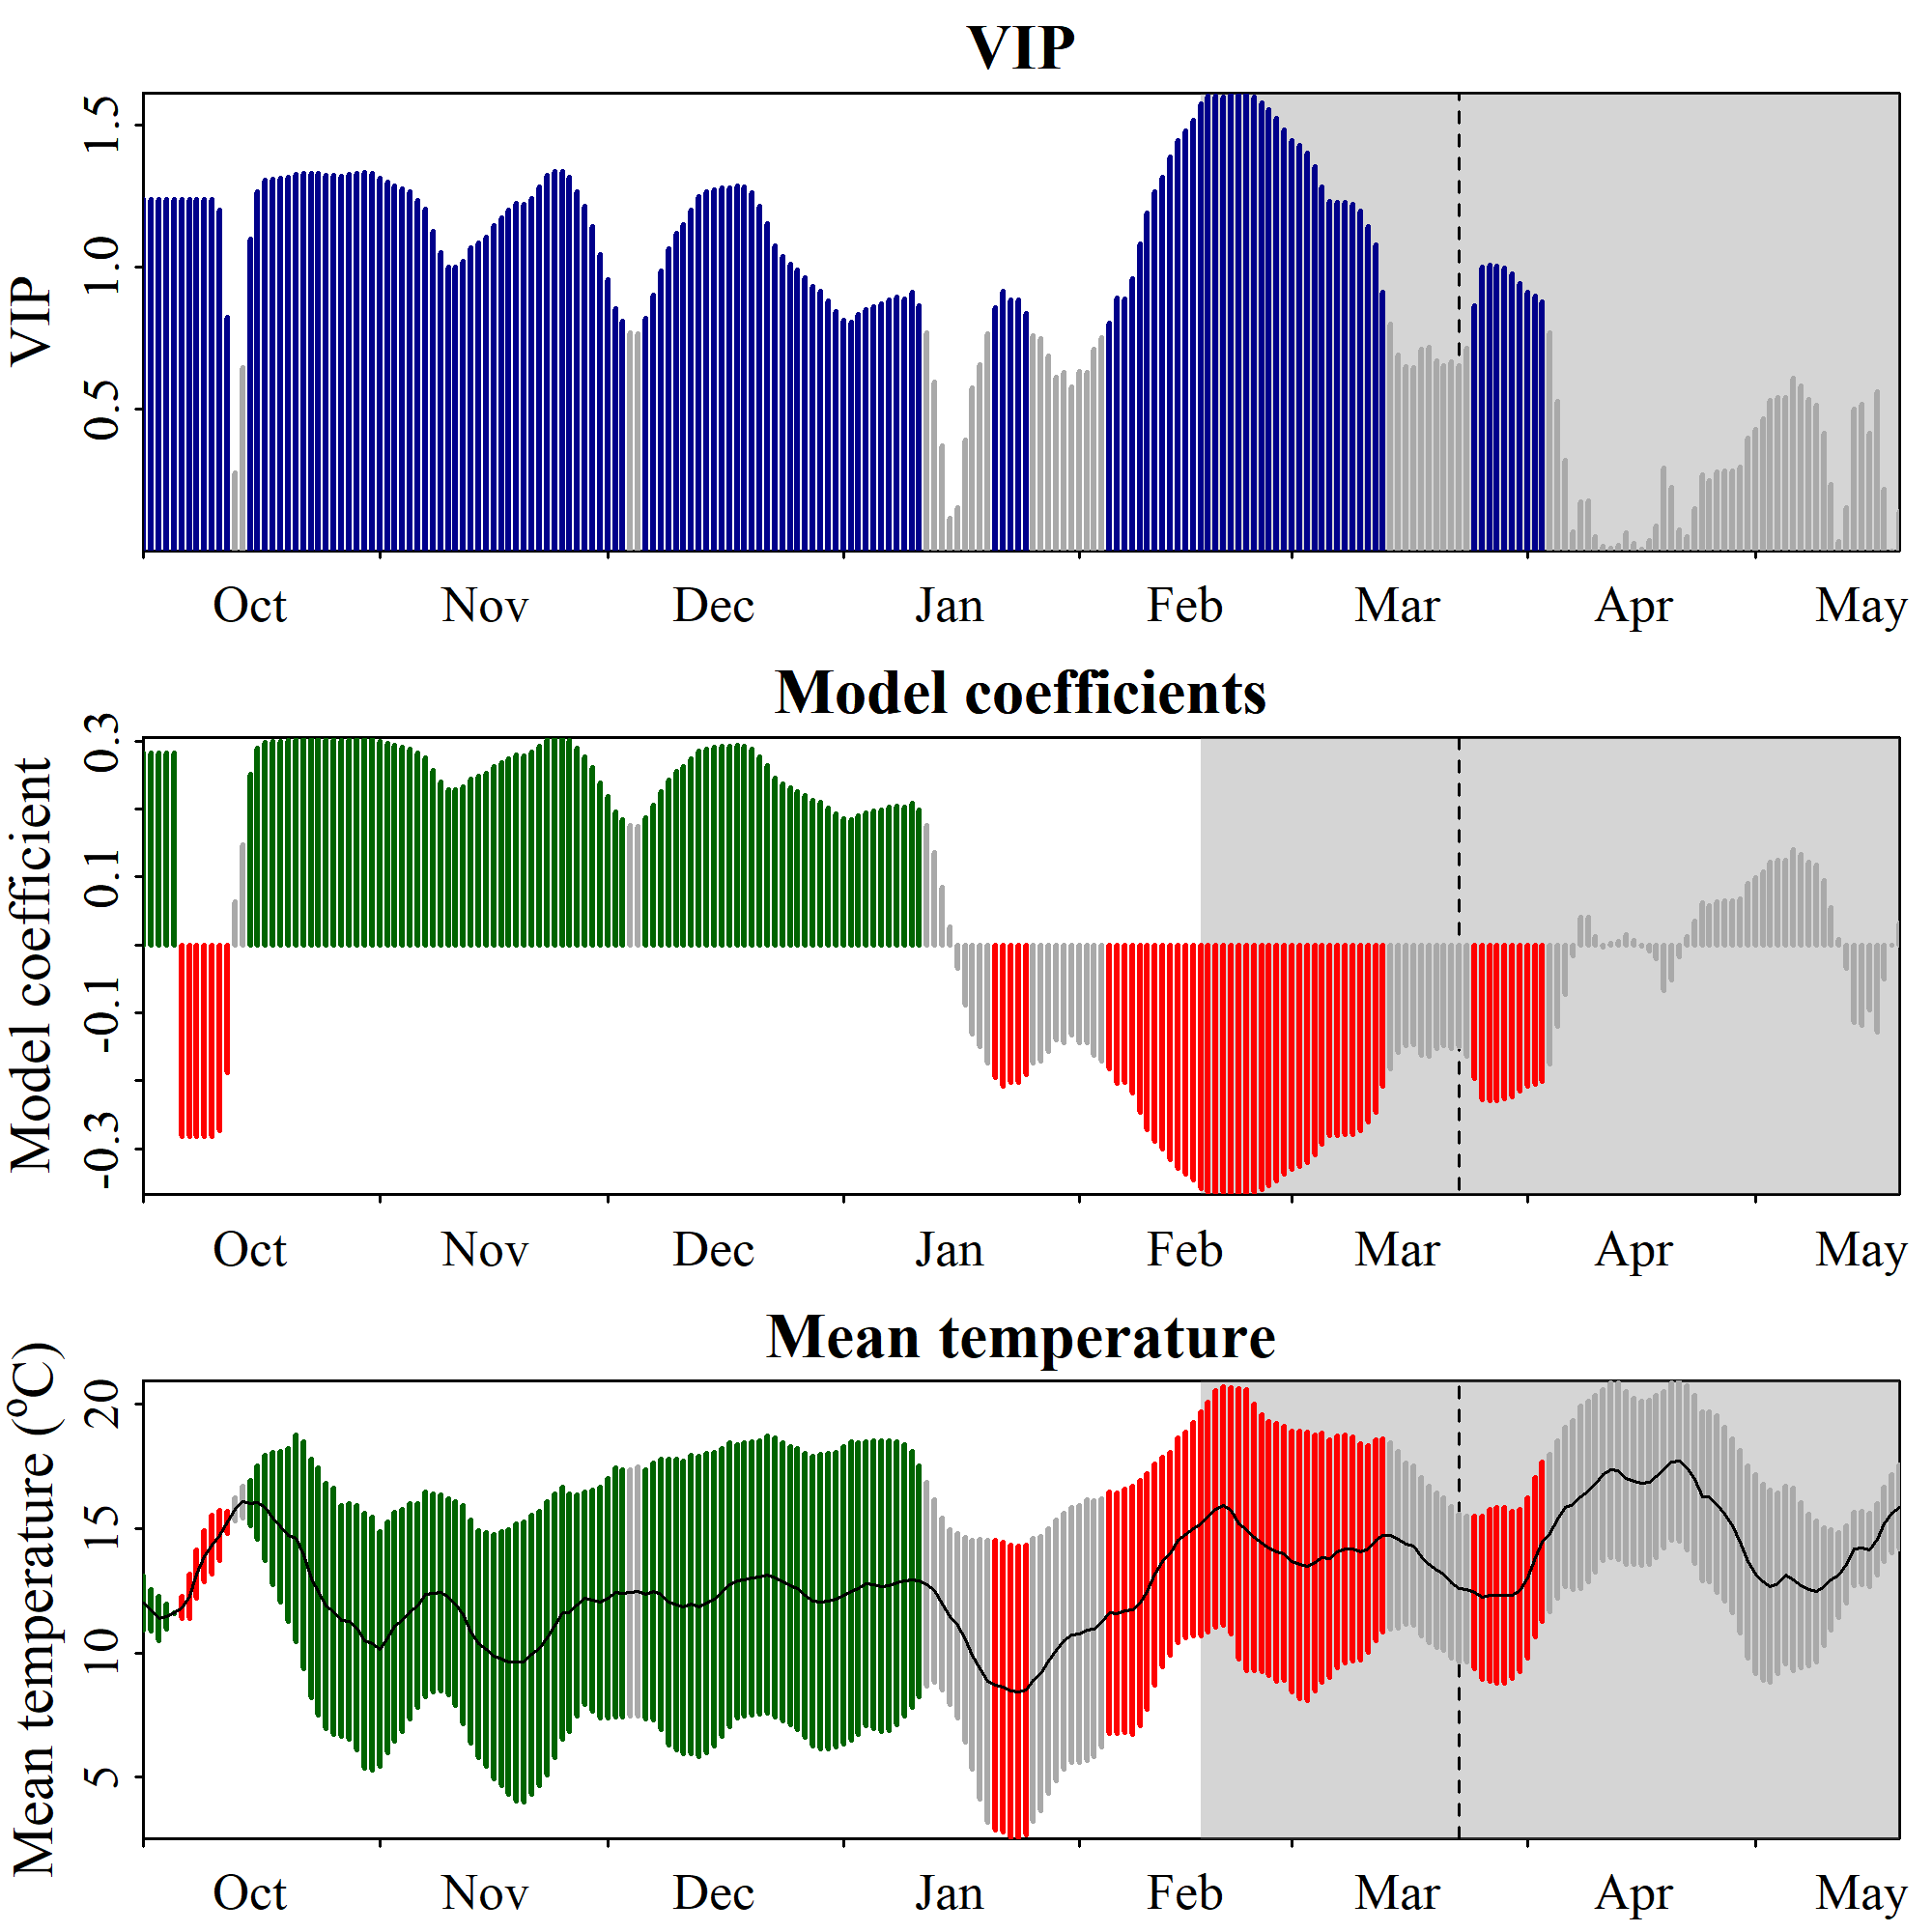

Source data for this figure (header and first rows):
Date, JDay, Coef, VIP, Tmean, Tstdev
1001, -91, 0.2828, 1.238, 12.01, 1.088
1002, -90, 0.2828, 1.238, 11.72, 0.8274
1003, -89, 0.2828, 1.238, 11.39, 0.8853
1004, -88, 0.2828, 1.238, 11.46, 0.4949
1005, -87, 0.2828, 1.238, 11.61, 0.02497
1006, -86, -0.2828, 1.238, 11.82, 0.4435
1007, -85, -0.2828, 1.238, 12.28, 0.8841
1008, -84, -0.2828, 1.238, 13.16, 0.9762
1009, -83, -0.2828, 1.238, 13.89, 1.045
1010, -82, -0.2828, 1.238, 14.35, 1.19
1011, -81, -0.2738, 1.198, 14.73, 1.019
1012, -80, -0.1882, 0.8239, 15.27, 0.45
1013, -79, 0.063, 0.2757, 15.77, 0.4575
1014, -78, 0.148, 0.6477, 16.07, 0.6455
1015, -77, 0.2509, 1.098, 16.03, 0.9292
1016, -76, 0.2891, 1.265, 16.04, 1.476
1017, -75, 0.2979, 1.304, 15.84, 2.113
1018, -74, 0.2992, 1.309, 15.41, 2.648
1019, -73, 0.2999, 1.313, 15.07, 3.027
1020, -72, 0.3008, 1.317, 14.74, 3.487
1021, -71, 0.3027, 1.325, 14.59, 4.152
1022, -70, 0.3037, 1.329, 13.93, 4.56
1023, -69, 0.3036, 1.329, 12.99, 4.802
1024, -68, 0.3033, 1.328, 12.46, 4.968
1025, -67, 0.3024, 1.324, 11.89, 4.946
1026, -66, 0.3018, 1.321, 11.66, 4.947
1027, -65, 0.3011, 1.318, 11.29, 4.635
1028, -64, 0.3025, 1.324, 11.27, 4.721
1029, -63, 0.3036, 1.329, 11.01, 4.911
1030, -62, 0.3044, 1.332, 10.49, 5.131
1031, -61, 0.3037, 1.329, 10.36, 5.085
1101, -60, 0.2999, 1.313, 10.16, 4.702
1102, -59, 0.2964, 1.297, 10.63, 4.627
1103, -58, 0.2939, 1.286, 11.06, 4.608
1104, -57, 0.2914, 1.276, 11.31, 4.466
1105, -56, 0.2886, 1.263, 11.68, 4.325
1106, -55, 0.2817, 1.233, 11.91, 4.1
1107, -54, 0.2748, 1.203, 12.37, 4.105
1108, -53, 0.2569, 1.125, 12.4, 3.975
1109, -52, 0.2403, 1.052, 12.43, 3.943
1110, -51, 0.2281, 0.9984, 12.25, 3.941
1111, -50, 0.2282, 0.9988, 11.99, 4.112
1112, -49, 0.2332, 1.021, 11.54, 4.377
1113, -48, 0.2437, 1.067, 10.85, 4.495
1114, -47, 0.2479, 1.085, 10.36, 4.557
1115, -46, 0.2528, 1.106, 10.14, 4.696
1116, -45, 0.2618, 1.146, 9.857, 4.914
1117, -44, 0.2681, 1.174, 9.767, 5.096
1118, -43, 0.274, 1.199, 9.635, 5.33
1119, -42, 0.2792, 1.222, 9.622, 5.563
1120, -41, 0.2788, 1.22, 9.649, 5.628
1121, -40, 0.2831, 1.239, 9.932, 5.621
1122, -39, 0.2926, 1.281, 10.18, 5.523
1123, -38, 0.3021, 1.322, 10.59, 5.506
1124, -37, 0.3048, 1.334, 11.1, 5.311
1125, -36, 0.3054, 1.337, 11.6, 5.058
1126, -35, 0.3003, 1.315, 11.61, 4.773
1127, -34, 0.2892, 1.266, 11.92, 4.442
1128, -33, 0.2773, 1.214, 12.21, 4.272
1129, -32, 0.2607, 1.141, 12.11, 4.449
... 172 more rows
